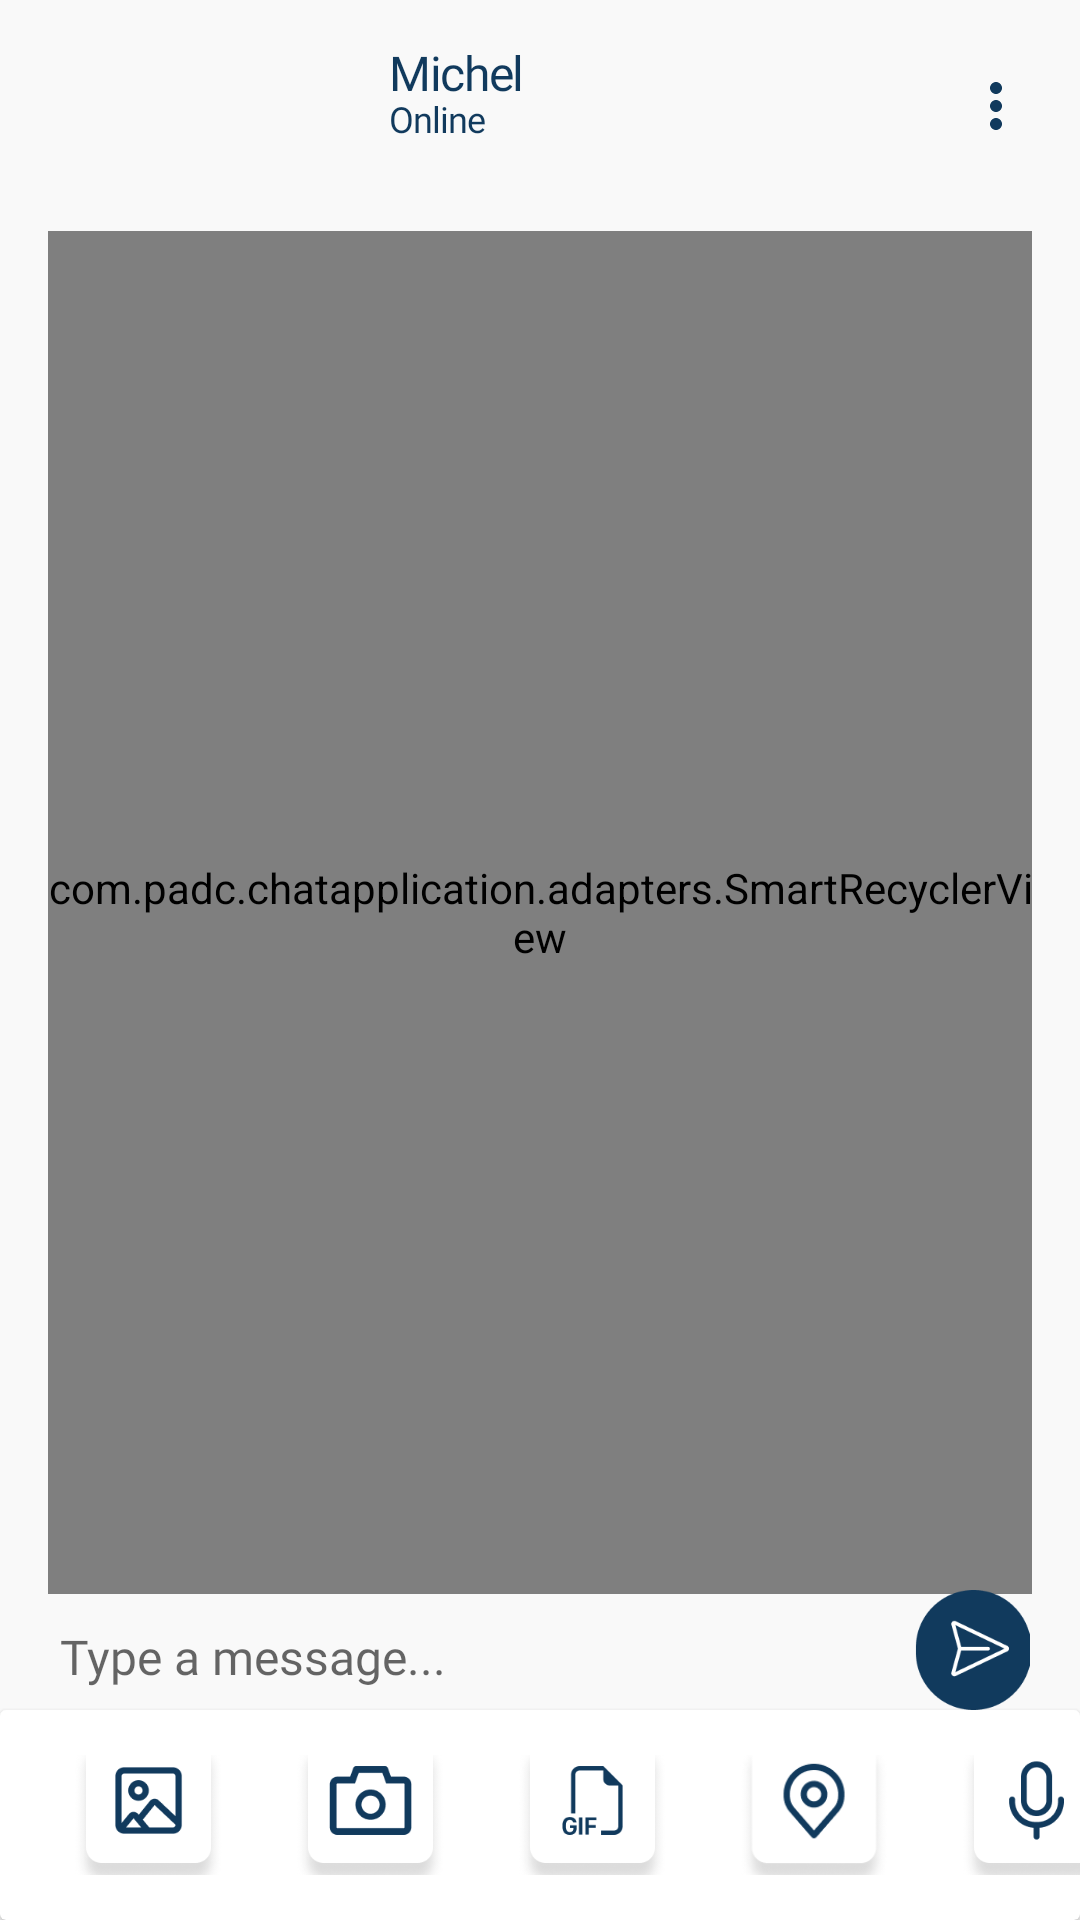

This screen was rendered from an Android layout file. Write that file and the resources it references.
<!-- AndroidManifest.xml: application theme Theme.ChatApplication -->
<!-- res/layout/activity_group_chat.xml -->
<?xml version="1.0" encoding="utf-8"?>
<RelativeLayout
    xmlns:android="http://schemas.android.com/apk/res/android"
    xmlns:app="http://schemas.android.com/apk/res-auto"
    xmlns:tools="http://schemas.android.com/tools"
    android:layout_width="match_parent"
    android:layout_height="match_parent"
    android:background="@color/colorPrimary"
    tools:context=".activities.GroupChatActivity">

    <com.google.android.material.appbar.AppBarLayout
        android:id="@+id/appbarInGroupChatDetail"
        android:layout_marginTop="@dimen/margin_card_medium"
        android:layout_width="match_parent"
        android:background="@color/colorPrimary"
        android:layout_height="65dp">

            <androidx.appcompat.widget.Toolbar
                app:layout_collapseMode="pin"
                android:layout_width="match_parent"
                android:layout_height="match_parent">
                <RelativeLayout
                    android:background="@color/colorPrimary"
                    app:layout_collapseMode="parallax"
                    android:gravity="center_vertical"
                    app:layout_collapseParallaxMultiplier="0.7"
                    android:layout_width="match_parent"
                    android:layout_height="match_parent">
                    <ImageView
                        android:id="@+id/ivBackInChatDetail"
                        android:scaleType="centerCrop"
                        android:layout_marginTop="@dimen/dimen_10"
                        android:src="@drawable/ic_baseline_arrow_back_24"
                        android:layout_marginStart="@dimen/margin_medium_2"
                        android:layout_gravity="center"
                        android:layout_width="24dp"
                        android:layout_height="24dp"/>

                    <com.google.android.material.imageview.ShapeableImageView
                        android:id="@+id/ivPersonInGroupChatDetail"
                        android:layout_marginLeft="@dimen/margin_card_medium_2"
                        android:layout_toEndOf="@id/ivBackInChatDetail"
                        app:shapeAppearanceOverlay="@style/ChatGroupCoverImg"
                        android:scaleType="centerCrop"
                        android:src="@drawable/profile"
                        android:layout_width="@dimen/dimen_50dp"
                        android:layout_height="@dimen/dimen_50dp"/>

                    <androidx.appcompat.widget.AppCompatImageView
                        android:layout_toEndOf="@id/ivPersonInGroupChatDetail"
                        android:layout_alignBottom="@id/ivPersonInGroupChatDetail"
                        android:layout_marginStart="-20dp"
                        android:scaleType="centerCrop"
                        android:visibility="gone"
                        app:srcCompat="@drawable/icon_active"
                        android:layout_width="@dimen/dimen_20dp"
                        android:layout_height="@dimen/dimen_20dp"/>

                    <TextView
                        android:id="@+id/tvGroupNameInChatDetail"
                        android:text="Michel"
                        android:padding="0dp"
                        android:letterSpacing="-0.03"
                        android:layout_toEndOf="@id/ivPersonInGroupChatDetail"
                        android:layout_marginStart="@dimen/margin_card_medium_2"
                        android:textSize="@dimen/text_regular_2x"
                        android:fontFamily="@font/notosan_bold"
                        android:textColor="@color/colorAccent"
                        android:layout_width="wrap_content"
                        android:layout_height="wrap_content"/>

                    <TextView
                        android:id="@+id/tvOnlineStats"
                        android:layout_below="@id/tvGroupNameInChatDetail"
                        android:text="Online"
                        android:layout_marginTop="-4dp"
                        android:padding="0dp"
                        android:gravity="top"
                        android:textAlignment="gravity"
                        android:letterSpacing="-0.03"
                        android:layout_toEndOf="@id/ivPersonInGroupChatDetail"
                        android:layout_marginStart="@dimen/margin_card_medium_2"
                        android:textSize="@dimen/text_small"
                        android:fontFamily="@font/notosan_medium"
                        android:textColor="@color/colorAccent"
                        android:layout_width="wrap_content"
                        android:layout_height="wrap_content"/>

                    <androidx.appcompat.widget.AppCompatImageView
                        android:id="@+id/ivContentMenu"
                        android:layout_alignParentEnd="true"
                        app:srcCompat="@drawable/ic_baseline_more_vert_24"
                        android:layout_marginEnd="@dimen/margin_medium_2"
                        android:layout_marginTop="10dp"
                        android:scaleType="centerCrop"
                        android:layout_width="24dp"
                        android:layout_height="24dp"/>
                </RelativeLayout>

            </androidx.appcompat.widget.Toolbar>

    </com.google.android.material.appbar.AppBarLayout>

            <com.padc.chatapplication.adapters.SmartRecyclerView
                android:id="@+id/rvGroupChatMessage"
                android:layout_above="@id/edtTypeMsgInGroupChat"
                android:layout_below="@id/appbarInGroupChatDetail"
                android:layout_marginTop="@dimen/margin_card_medium"
                android:layout_marginStart="@dimen/margin_medium_2"
                android:layout_marginEnd="@dimen/margin_medium_2"
                android:layout_width="match_parent"
                android:layout_height="wrap_content"/>



                <androidx.appcompat.widget.AppCompatEditText
                    android:id="@+id/edtTypeMsgInGroupChat"
                    android:layout_above="@id/bottomNavChatDetail"
                    android:hint="Type a message..."

                    android:layout_marginStart="@dimen/margin_medium_2"
                    android:backgroundTint="@android:color/transparent"
                    android:textColor="@color/colorAccent"
                    android:layout_toStartOf="@id/ivSendMsgInGroup"
                    android:fontFamily="@font/notosan_medium"
                    android:textSize="@dimen/text_regular_2x"
                    android:layout_width="match_parent"
                    android:layout_height="wrap_content"/>

                <androidx.appcompat.widget.AppCompatImageView
                    android:id="@+id/ivSendMsgInGroup"
                    android:layout_marginEnd="@dimen/margin_medium_2"
                    android:layout_above="@id/bottomNavChatDetail"
                    android:layout_alignParentEnd="true"
                    app:srcCompat="@drawable/ic_send_msg"
                    android:layout_width="@dimen/dimen_40dp"
                    android:layout_height="@dimen/dimen_40dp"/>

                <androidx.cardview.widget.CardView
                    android:id="@+id/bottomNavChatDetail"
                    android:elevation="@dimen/margin_medium_2"
                    android:layout_alignParentBottom="true"
                    android:layout_width="match_parent"
                    android:layout_height="70dp">

                    <androidx.appcompat.widget.LinearLayoutCompat
                        android:orientation="horizontal"
                        android:layout_gravity="center"
                        android:layout_width="match_parent"
                        android:layout_height="match_parent">

                        <androidx.appcompat.widget.AppCompatImageView
                            android:id="@+id/ivGalleryInGroup"
                            android:scaleType="centerCrop"
                            android:layout_marginStart="@dimen/margin_large"
                            android:layout_gravity="center"
                            app:srcCompat="@drawable/ic_gallery"
                            android:layout_width="@dimen/dimen_50dp"
                            android:layout_height="@dimen/dimen_40dp"/>

                        <androidx.appcompat.widget.AppCompatImageView
                            android:id="@+id/ivCameraInGroup"
                            android:scaleType="centerCrop"
                            android:layout_marginStart="@dimen/margin_large"
                            android:layout_gravity="center"
                            app:srcCompat="@drawable/ic_camera"
                            android:layout_width="@dimen/dimen_50dp"
                            android:layout_height="@dimen/dimen_40dp"/>

                        <androidx.appcompat.widget.AppCompatImageView
                            android:id="@+id/ivGifInGroup"
                            android:scaleType="centerCrop"
                            android:layout_marginStart="@dimen/margin_large"
                            android:layout_gravity="center"
                            app:srcCompat="@drawable/ic_gif"
                            android:layout_width="@dimen/dimen_50dp"
                            android:layout_height="@dimen/dimen_40dp"/>

                        <androidx.appcompat.widget.AppCompatImageView
                            android:id="@+id/ivLocation"
                            android:scaleType="centerCrop"
                            android:layout_marginStart="@dimen/margin_large"
                            android:layout_gravity="center"
                            app:srcCompat="@drawable/ic_location"
                            android:layout_width="@dimen/dimen_50dp"
                            android:layout_height="@dimen/dimen_40dp"/>

                        <androidx.appcompat.widget.AppCompatImageView
                            android:id="@+id/ivVoice"
                            android:scaleType="centerCrop"
                            android:layout_marginStart="@dimen/margin_large"
                            android:layout_gravity="center"
                            app:srcCompat="@drawable/ic_voice"
                            android:layout_width="@dimen/dimen_50dp"
                            android:layout_height="@dimen/dimen_40dp"/>
                    </androidx.appcompat.widget.LinearLayoutCompat>

                </androidx.cardview.widget.CardView>

            





</RelativeLayout>
<!-- resources referenced by this layout -->
<resources>
  <color name="colorAccent">#113A5D</color>
  <color name="colorPrimary">#F9F9F9</color>
  <color name="grey">#999999</color>
  <dimen name="dimen_10">10dp</dimen>
  <dimen name="dimen_20dp">20dp</dimen>
  <dimen name="dimen_40dp">40dp</dimen>
  <dimen name="dimen_50dp">50dp</dimen>
  <dimen name="margin_card_medium">6dp</dimen>
  <dimen name="margin_card_medium_2">12dp</dimen>
  <dimen name="margin_large">24dp</dimen>
  <dimen name="margin_medium_2">16dp</dimen>
  <dimen name="text_regular_2x">16sp</dimen>
  <dimen name="text_small">12sp</dimen>
  <!-- drawable ic_baseline_more_vert_24 (drawable) -->
  <vector android:height="24dp" android:tint="#113A5D"
      android:viewportHeight="24" android:viewportWidth="24"
      android:width="24dp" xmlns:android="http://schemas.android.com/apk/res/android">
      <path android:fillColor="@android:color/white" android:pathData="M12,8c1.1,0 2,-0.9 2,-2s-0.9,-2 -2,-2 -2,0.9 -2,2 0.9,2 2,2zM12,10c-1.1,0 -2,0.9 -2,2s0.9,2 2,2 2,-0.9 2,-2 -0.9,-2 -2,-2zM12,16c-1.1,0 -2,0.9 -2,2s0.9,2 2,2 2,-0.9 2,-2 -0.9,-2 -2,-2z"/>
  </vector>
  <!-- drawable ic_camera: png bitmap (drawable, 14778 bytes) -->
  <!-- drawable ic_gallery: png bitmap (drawable, 15118 bytes) -->
  <!-- drawable ic_gif: png bitmap (drawable, 14402 bytes) -->
  <!-- drawable ic_location: png bitmap (drawable, 10497 bytes) -->
  <!-- drawable ic_send_msg: png bitmap (drawable, 4039 bytes) -->
  <!-- drawable ic_voice: png bitmap (drawable, 15287 bytes) -->
  <!-- drawable icon_active: png bitmap (drawable, 1893 bytes) -->
  <style name="ChatGroupCoverImg" parent="">
          <item name="cornerSize">@dimen/dimen_10</item>
      </style>
  <style name="Theme.ChatApplication" parent="Theme.MaterialComponents.Light.NoActionBar">
          
          <item name="colorPrimary">@color/colorPrimary</item>
          <item name="colorPrimaryDark">@color/colorPrimaryDark</item>
  
          
          <item name="colorSecondary">@color/colorSecondaryText</item>
  
  
          <item name="colorAccent">@color/colorAccent</item>
          
          <item name="android:statusBarColor">@color/colorPrimary</item>
          <item name="android:windowLightStatusBar">true</item>
  
  
          
      </style>
  <color name="colorPrimaryDark">#888888</color>
  <color name="colorSecondaryText">#062743</color>
</resources>
